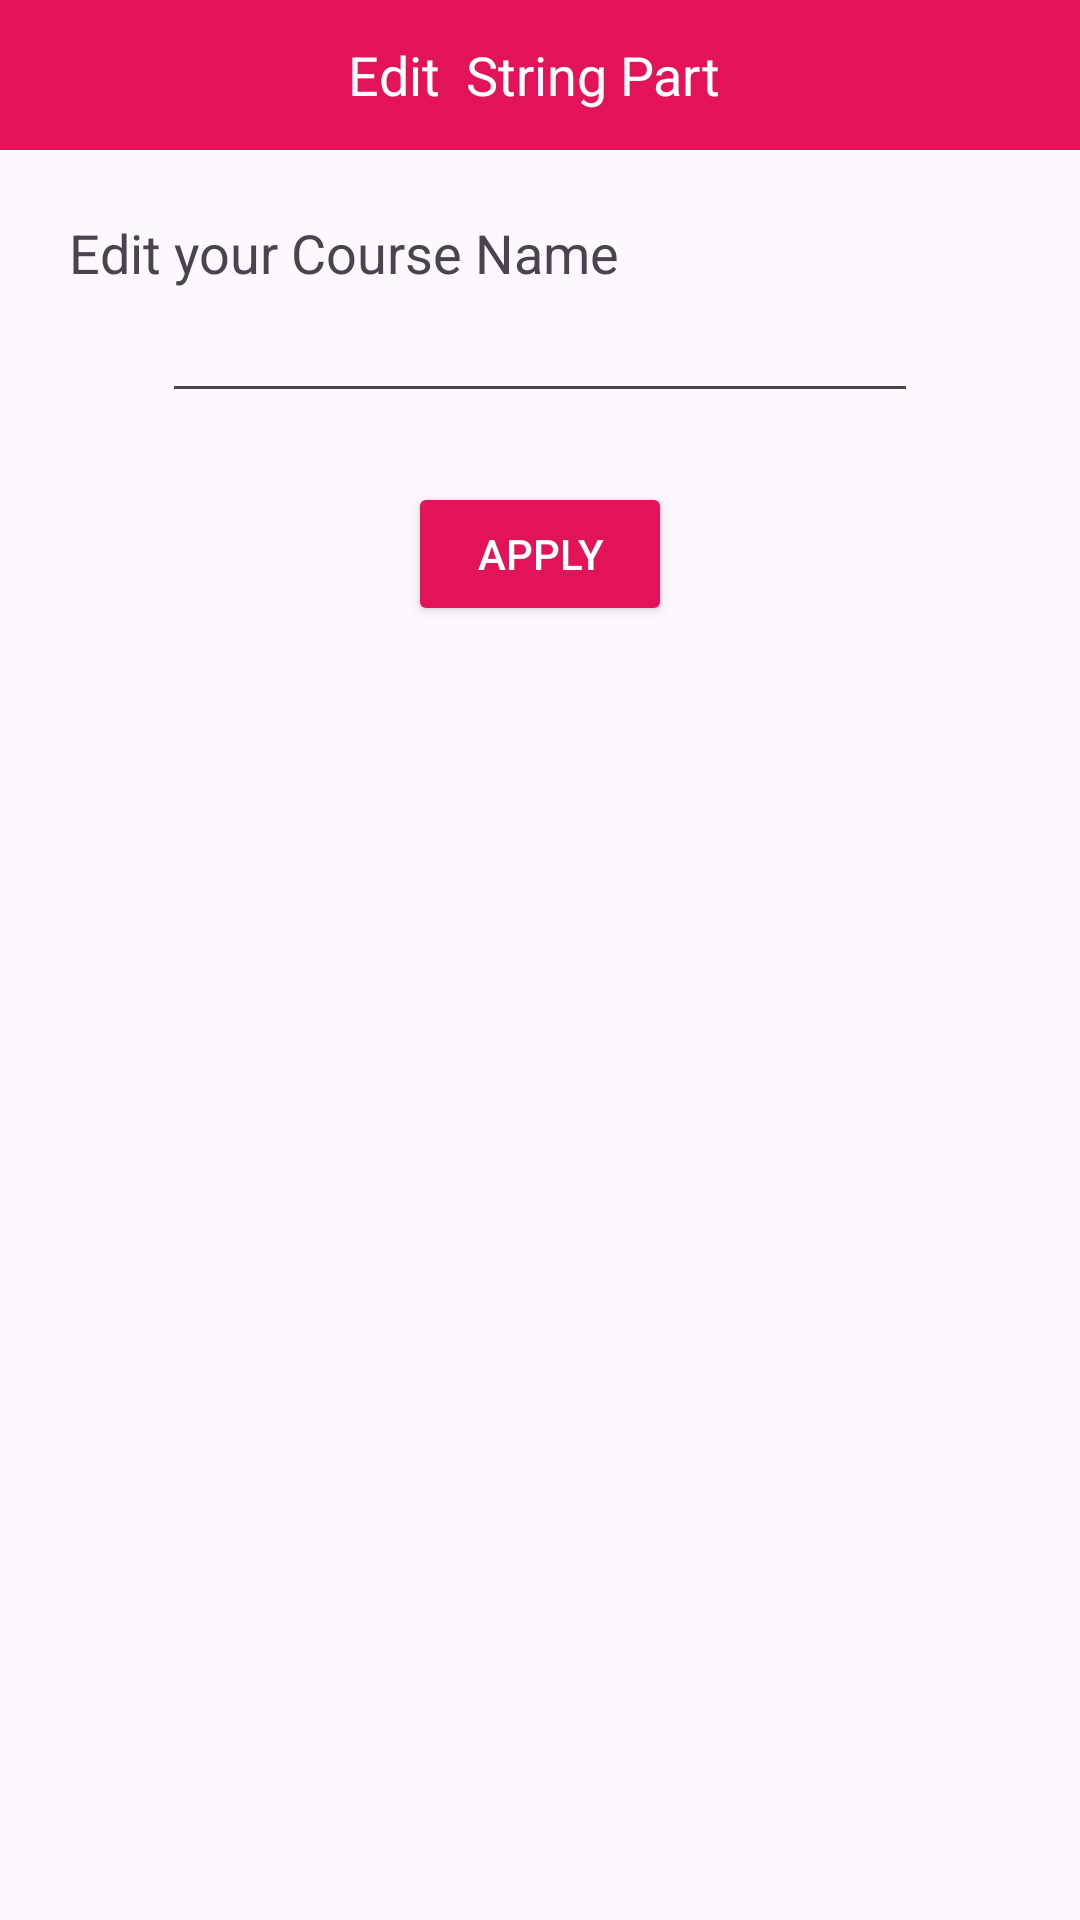

The Android layout XML behind this screen, and the referenced resources:
<!-- AndroidManifest.xml: application theme Theme.Class_Attendence -->
<!-- res/layout/coursedetails.xml -->
<?xml version="1.0" encoding="utf-8"?>
<LinearLayout xmlns:android="http://schemas.android.com/apk/res/android"
    android:layout_width="match_parent"
    android:orientation="vertical"
    android:layout_height="220dp">
    <EditText
        android:layout_width="match_parent"
        android:layout_height="50dp"
        android:text="Edit  String Part "
        android:gravity="center"
        android:textColor="@color/white"
        android:background="#E3135A"
        >
    </EditText>
    <TextView
        android:layout_marginLeft="23dp"
        android:layout_marginTop="22dp"
        android:layout_width="match_parent"
        android:layout_height="wrap_content"
        android:text="Edit your Course Name "
        android:textSize="18dp"
        ></TextView>
    <EditText
        android:id="@+id/courseName"
        android:layout_width="wrap_content"
        android:layout_height="wrap_content"
        android:layout_gravity="center"
        android:ems="12"
        android:inputType="text"
        >
    </EditText>
    <Button
        android:id="@+id/applyCourse"
        android:layout_marginTop="23dp"
        android:layout_width="wrap_content"
        android:layout_height="wrap_content"
        android:backgroundTint="#E3135A"
        android:textColor="@color/white"
        android:text="Apply"
        android:layout_gravity="center"
        ></Button>
</LinearLayout>
<!-- resources referenced by this layout -->
<resources>
  <color name="white">#FFFFFFFF</color>
  <style name="Theme.Class_Attendence" parent="Base.Theme.Class_Attendence" />
  <style name="Base.Theme.Class_Attendence" parent="Theme.Material3.DayNight.NoActionBar">
          
          
      </style>
</resources>
